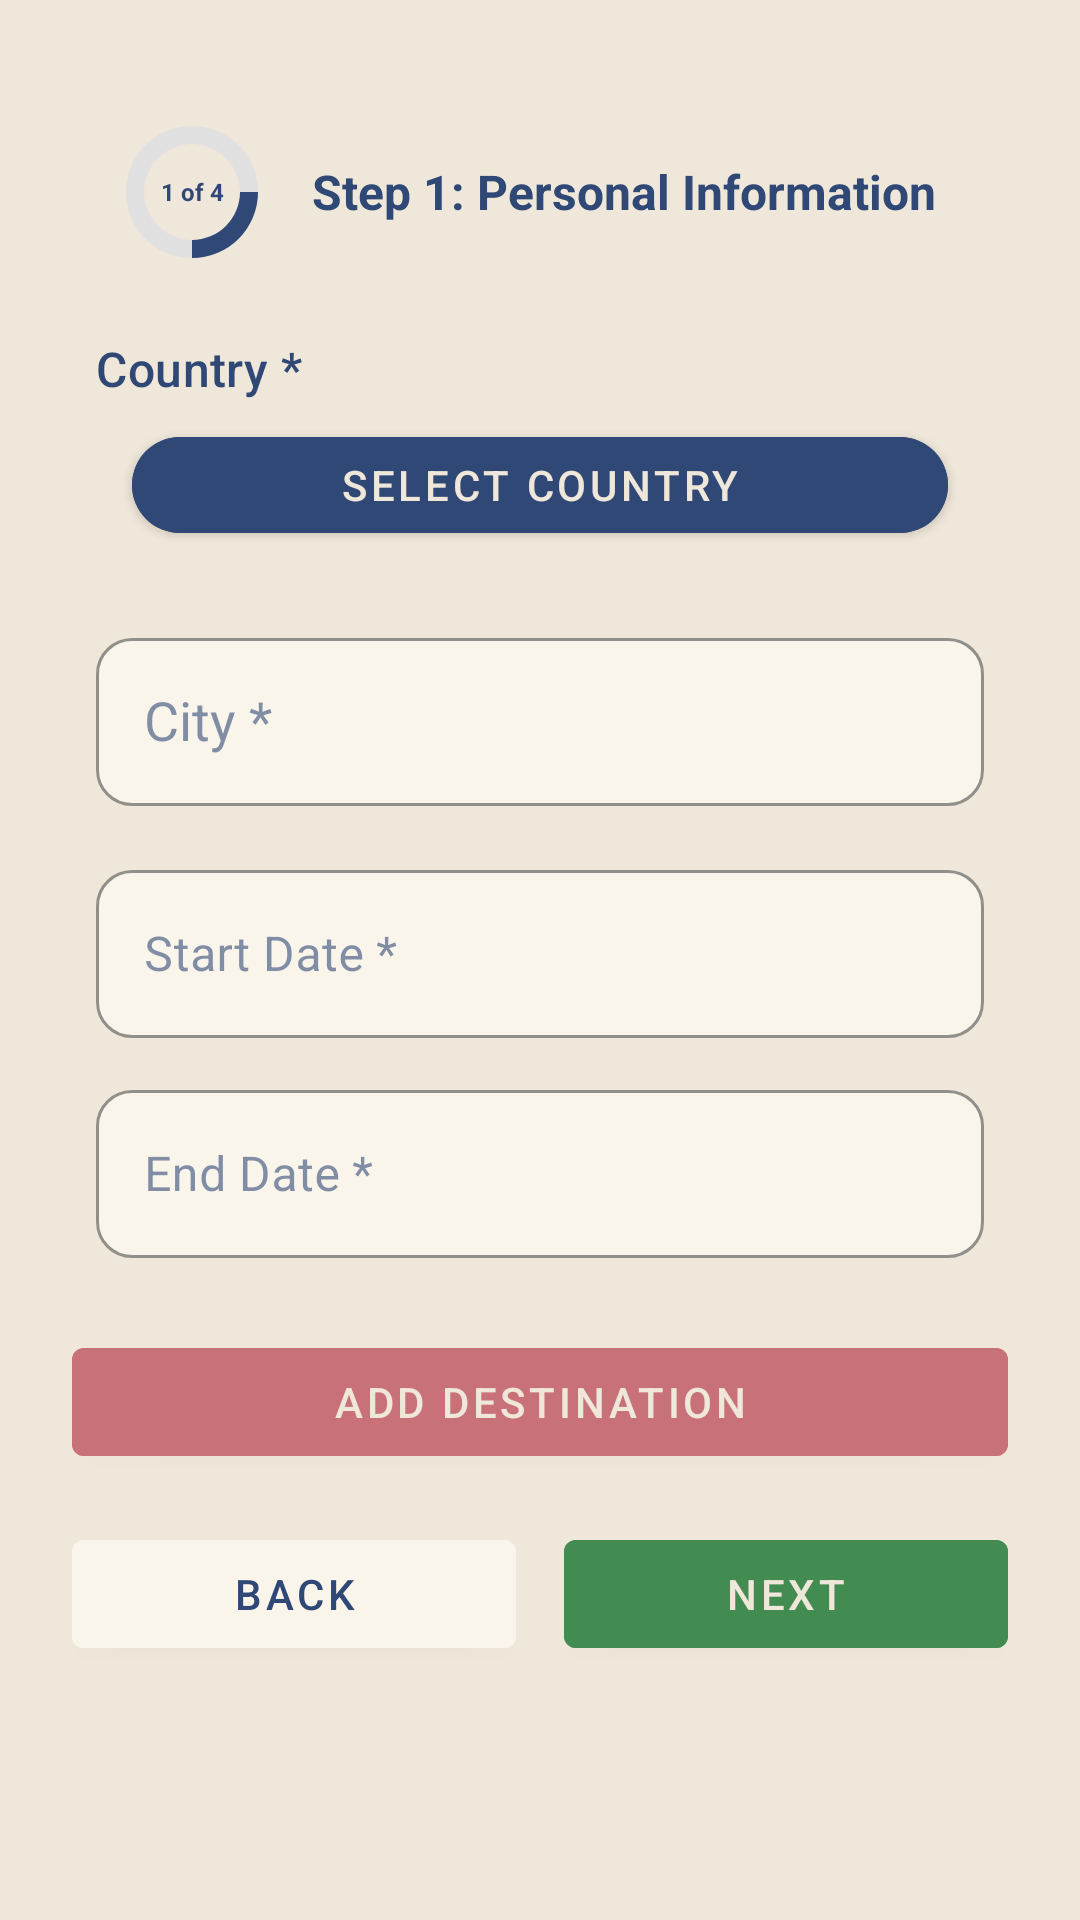

The Android layout XML behind this screen, and the referenced resources:
<!-- AndroidManifest.xml: application theme Theme.LuggageAssistant -->
<!-- res/layout/activity_form_step_three.xml -->
<ScrollView xmlns:android="http://schemas.android.com/apk/res/android"
    xmlns:app="http://schemas.android.com/apk/res-auto"
    android:layout_width="match_parent"
    android:layout_height="match_parent"
    android:background="@color/background">

    <LinearLayout
        android:layout_width="match_parent"
        android:layout_height="wrap_content"
        android:orientation="vertical"
        android:padding="24dp">

        <include layout="@layout/custom_view_step_indicator" />

        <LinearLayout
            android:layout_width="match_parent"
            android:layout_height="wrap_content"
            android:orientation="vertical"
            android:padding="8dp"
            android:layout_marginBottom="0dp">

            
            <TextView
                android:layout_width="match_parent"
                android:layout_height="wrap_content"
                android:text="Country *"
                android:textAppearance="@style/TextAppearance.Material3.TitleMedium"
                android:textColor="@color/onBackground" />

            <com.google.android.material.button.MaterialButton
                android:id="@+id/countrySelectorButton"
                android:layout_width="match_parent"
                android:layout_height="wrap_content"
                android:text="Select Country"
                android:layout_marginTop="4dp"
                android:backgroundTint="@color/primary"
                android:textColor="@color/background"
                app:cornerRadius="24dp"
                android:strokeWidth="1"
                android:strokeColor="@color/primary"
                android:insetTop="8dp"
                android:insetBottom="8dp"
                android:insetLeft="12dp"
                android:insetRight="12dp" />
            <TextView
                android:id="@+id/countryErrorText"
                android:layout_width="match_parent"
                android:layout_height="wrap_content"
                android:textColor="@color/error"
                android:visibility="gone"
                android:text="This field is required"
                android:textSize="12sp"
                android:paddingStart="8dp"
                android:paddingTop="4dp" />

            
            <TextView
                android:layout_width="match_parent"
                android:layout_height="wrap_content"
                android:textAppearance="@style/TextAppearance.Material3.TitleMedium"
                android:textColor="@color/onBackground"
                android:layout_marginTop="0dp" />

            <com.google.android.material.textfield.TextInputLayout
                android:id="@+id/cityInputLayout"
                android:layout_width="match_parent"
                android:layout_height="wrap_content"
                app:boxBackgroundMode="outline"
                app:boxStrokeColor="@color/primary"
                app:boxBackgroundColor="@color/surface"
                app:boxCornerRadiusTopStart="12dp"
                app:boxCornerRadiusTopEnd="12dp"
                app:boxCornerRadiusBottomStart="12dp"
                app:boxCornerRadiusBottomEnd="12dp">

                <com.google.android.material.textfield.MaterialAutoCompleteTextView
                    android:id="@+id/citySpinner"
                    android:layout_width="match_parent"
                    android:layout_height="wrap_content"
                    android:hint="City *"
                    android:inputType="text"
                    android:minHeight="56dp"
                    android:paddingStart="16dp"
                    android:paddingEnd="16dp"
                    android:paddingTop="12dp"
                    android:paddingBottom="12dp"
                    android:textColor="@color/onBackground"/>

            </com.google.android.material.textfield.TextInputLayout>

            
            <com.google.android.material.textfield.TextInputLayout
                android:id="@+id/startDateInputLayout"
                android:layout_width="match_parent"
                android:layout_height="wrap_content"
                android:hint="Start Date *"
                android:layout_marginTop="16dp"
                app:boxBackgroundMode="outline"
                app:boxStrokeColor="@color/inputBorder"
                app:boxBackgroundColor="@color/surface"
                app:boxCornerRadiusTopStart="12dp"
                app:boxCornerRadiusTopEnd="12dp"
                app:boxCornerRadiusBottomStart="12dp"
                app:boxCornerRadiusBottomEnd="12dp">

                <com.google.android.material.textfield.TextInputEditText
                    android:id="@+id/startDateInput"
                    android:layout_width="match_parent"
                    android:layout_height="wrap_content"
                    android:inputType="date"
                    android:minHeight="56dp"
                    android:paddingStart="16dp"
                    android:paddingEnd="16dp"
                    android:paddingTop="12dp"
                    android:paddingBottom="12dp"
                    android:textColor="@color/inputText"
                    android:focusable="false"
                    android:clickable="true" />
            </com.google.android.material.textfield.TextInputLayout>

            
            <com.google.android.material.textfield.TextInputLayout
                android:id="@+id/endDateInputLayout"
                android:layout_width="match_parent"
                android:layout_height="wrap_content"
                android:hint="End Date *"
                android:layout_marginTop="12dp"
                app:boxBackgroundMode="outline"
                app:boxStrokeColor="@color/inputBorder"
                app:boxBackgroundColor="@color/surface"
                app:boxCornerRadiusTopStart="12dp"
                app:boxCornerRadiusTopEnd="12dp"
                app:boxCornerRadiusBottomStart="12dp"
                app:boxCornerRadiusBottomEnd="12dp">

                <com.google.android.material.textfield.TextInputEditText
                    android:id="@+id/endDateInput"
                    android:layout_width="match_parent"
                    android:layout_height="wrap_content"
                    android:inputType="date"
                    android:minHeight="56dp"
                    android:paddingStart="16dp"
                    android:paddingEnd="16dp"
                    android:paddingTop="12dp"
                    android:paddingBottom="12dp"
                    android:textColor="@color/inputText"
                    android:focusable="false"
                    android:clickable="true" />
            </com.google.android.material.textfield.TextInputLayout>

        </LinearLayout>

        <LinearLayout
            android:id="@+id/destinationContainer"
            android:layout_width="match_parent"
            android:layout_height="wrap_content"
            android:orientation="vertical"
            android:padding="0dp" />

        <com.google.android.material.button.MaterialButton
            android:id="@+id/addDestinationButton"
            android:layout_width="match_parent"
            android:layout_height="wrap_content"
            android:text="Add Destination"
            android:backgroundTint="@color/tertiary"
            android:layout_marginTop="16dp" />

        
        <LinearLayout
            android:layout_width="match_parent"
            android:layout_height="wrap_content"
            android:orientation="horizontal"
            android:gravity="center"
            android:paddingTop="16dp"
            android:layout_marginBottom="16dp">

            <com.google.android.material.button.MaterialButton
                android:id="@+id/stepThreeBackButton"
                android:layout_width="0dp"
                android:layout_weight="1"
                android:layout_height="wrap_content"
                android:text="Back"
                android:layout_marginEnd="8dp"
                android:backgroundTint="@color/surface"
                android:textColor="@color/primary" />

            <com.google.android.material.button.MaterialButton
                android:id="@+id/stepThreeNextButton"
                android:layout_width="0dp"
                android:layout_weight="1"
                android:layout_height="wrap_content"
                android:text="Next"
                android:layout_marginStart="8dp"
                android:backgroundTint="@color/success"
                android:textColor="@color/onPrimary" />
        </LinearLayout>
    </LinearLayout>
</ScrollView>
<!-- res/layout/custom_view_step_indicator.xml (included above) -->
<?xml version="1.0" encoding="utf-8"?>
<LinearLayout xmlns:android="http://schemas.android.com/apk/res/android"
    android:id="@+id/step_indicator_layout"
    android:layout_width="match_parent"
    android:layout_height="wrap_content"
    android:orientation="horizontal"
    android:gravity="center_vertical"
    android:padding="16dp">

    
    <FrameLayout
        android:layout_width="48dp"
        android:layout_height="48dp">

        <ProgressBar
            android:id="@+id/progress_circle"
            style="?android:attr/progressBarStyleHorizontal"
            android:layout_width="match_parent"
            android:layout_height="match_parent"
            android:indeterminate="false"
            android:max="100"
            android:progress="25"
            android:progressDrawable="@drawable/circular_progress_drawable" />

        <TextView
            android:id="@+id/progress_circle_text"
            android:layout_width="match_parent"
            android:layout_height="match_parent"
            android:gravity="center"
            android:text="1 of 4"
            android:textColor="@color/onBackground"
            android:textSize="8sp"
            android:textStyle="bold" />
    </FrameLayout>


    
    <TextView
        android:id="@+id/step_title"
        android:layout_marginStart="16dp"
        android:layout_width="wrap_content"
        android:layout_height="wrap_content"
        android:text="Step 1: Personal Information"
        android:textSize="16sp"
        android:textStyle="bold" />
</LinearLayout>
<!-- resources referenced by this layout -->
<resources>
  <color name="background">#EFE7D9</color>
  <color name="error">#A62D2D</color>
  <color name="inputBorder">#304875</color>
  <color name="inputText">#304875</color>
  <color name="onBackground">#304875</color>
  <color name="onPrimary">#EFE7D9</color>
  <color name="primary">#304875</color>
  <color name="success">#438C51</color>
  <color name="surface">#F9F5EB</color>
  <color name="tertiary">#C97178</color>
  <!-- drawable circular_progress_drawable (drawable) -->
  <?xml version="1.0" encoding="utf-8"?>
  <layer-list xmlns:android="http://schemas.android.com/apk/res/android">
      
      <item android:id="@android:id/background">
          <shape android:shape="ring"
              android:innerRadiusRatio="3"
              android:thicknessRatio="8"
              android:useLevel="false">
              <solid android:color="#E0E0E0"/>
          </shape>
      </item>
      
      <item android:id="@android:id/progress">
          <shape android:shape="ring"
              android:innerRadiusRatio="3"
              android:thicknessRatio="8"
              android:useLevel="true">
              <solid android:color="@color/primary"/> 
          </shape>
      </item>
  </layer-list>
  <style name="Theme.LuggageAssistant" parent="Theme.MaterialComponents.DayNight.NoActionBar">
  
          
          <item name="colorPrimary">@color/primary</item>
          <item name="colorOnPrimary">@color/onPrimary</item>
          <item name="colorSecondary">@color/linkColor</item>
          <item name="colorError">@color/error</item>
  
          
          <item name="android:colorBackground">@color/background</item>
          <item name="colorSurface">@color/surface</item>
          <item name="colorOnSurface">@color/onBackground</item>
          <item name="colorOnBackground">@color/onBackground</item>
  
          
          <item name="android:statusBarColor">@color/background</item>
          <item name="android:navigationBarColor">@color/background</item>
  
          
          <item name="android:textColor">@color/onBackground</item>
  
      </style>
  <color name="linkColor">#4A678A</color>
</resources>
